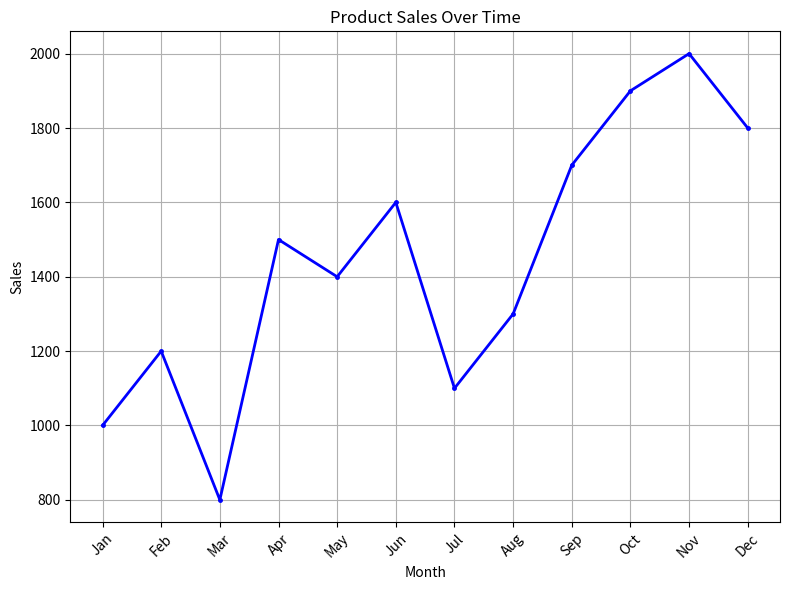
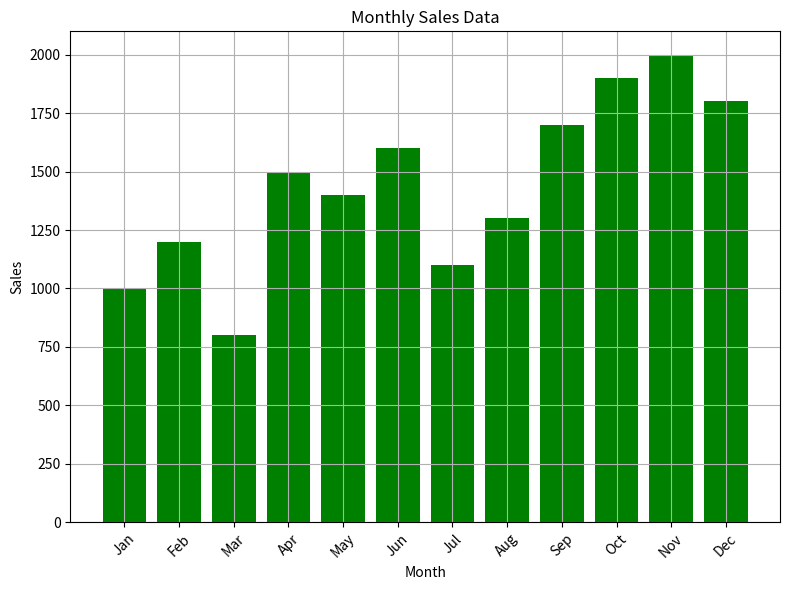
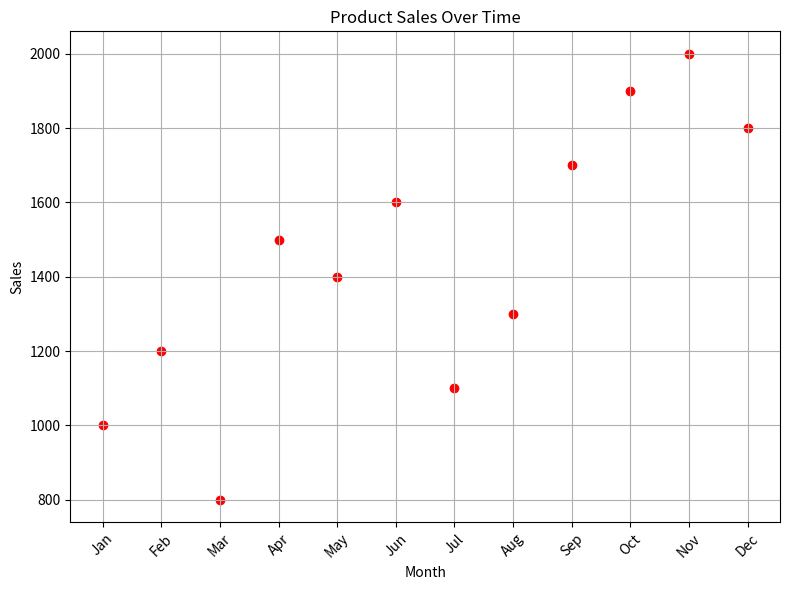

Recreate these plots in Python, in order.
import matplotlib.pyplot as plt

# Sample data (replace this with your actual data)
months = ['Jan', 'Feb', 'Mar', 'Apr', 'May', 'Jun', 'Jul', 'Aug', 'Sep', 'Oct', 'Nov', 'Dec']
sales_values = [1000, 1200, 800, 1500, 1400, 1600, 1100, 1300, 1700, 1900, 2000, 1800]

# Create a line plot
plt.figure(figsize=(8, 6))  # Set the figure size
plt.plot(months, sales_values, marker='.', color='b', linestyle='-', linewidth=2,ms=5.0)
plt.title('Product Sales Over Time')
plt.xlabel('Month')
plt.ylabel('Sales')
plt.grid(True)  # Show gridlines
plt.xticks(rotation=45)  # Rotate x-axis labels for better readability
plt.tight_layout()  # Adjust layout to prevent overlapping
plt.show()

# Create a bar plot
plt.figure(figsize=(8, 6)) 
plt.bar(months, sales_values, color='g')
plt.title('Monthly Sales Data')
plt.xlabel('Month')
plt.ylabel('Sales')
plt.grid(True)  
plt.xticks(rotation=45)  
plt.tight_layout()  
plt.show()

# Create a scatter plot
plt.figure(figsize=(8, 6))  
plt.scatter(months, sales_values, color='r', marker='o')
plt.title('Product Sales Over Time')
plt.xlabel('Month')
plt.ylabel('Sales')
plt.grid(True) 
plt.xticks(rotation=45) 
plt.tight_layout()  
plt.show()
